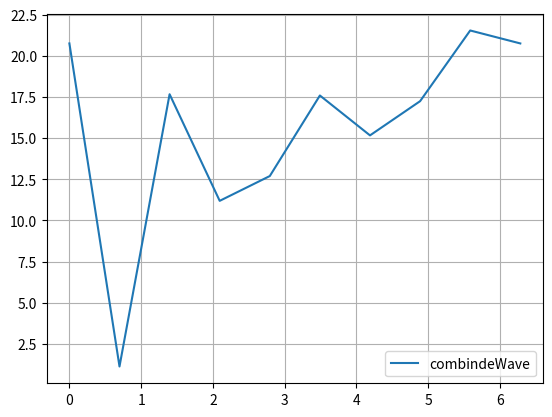

Reproduce this figure in Python.
import matplotlib.pyplot as plt
import numpy as np
import random

sample_rate = 10
signal = []
antalBølger = 5


def waveGenerater(amplitude, vinkelfrekvens, faseforskydning, k, t):
    f = (amplitude * np.sin(vinkelfrekvens * t + faseforskydning) + k)
    return f

def timeGenerator(sample_rate):
    t = np.linspace(0, 2 * np.pi, sample_rate)
    return t


for i in range(antalBølger):
    signal.append(waveGenerater(random.randint(1, 5), random.randint(1, 5), random.randint(1, 5), random.randint(1, 5), timeGenerator(sample_rate)))

    print(signal[i])

    combindeWave = np.sum(signal, axis=0)

plt.plot(timeGenerator(sample_rate), combindeWave, label='combindeWave')
plt.legend()
plt.grid()

plt.show()